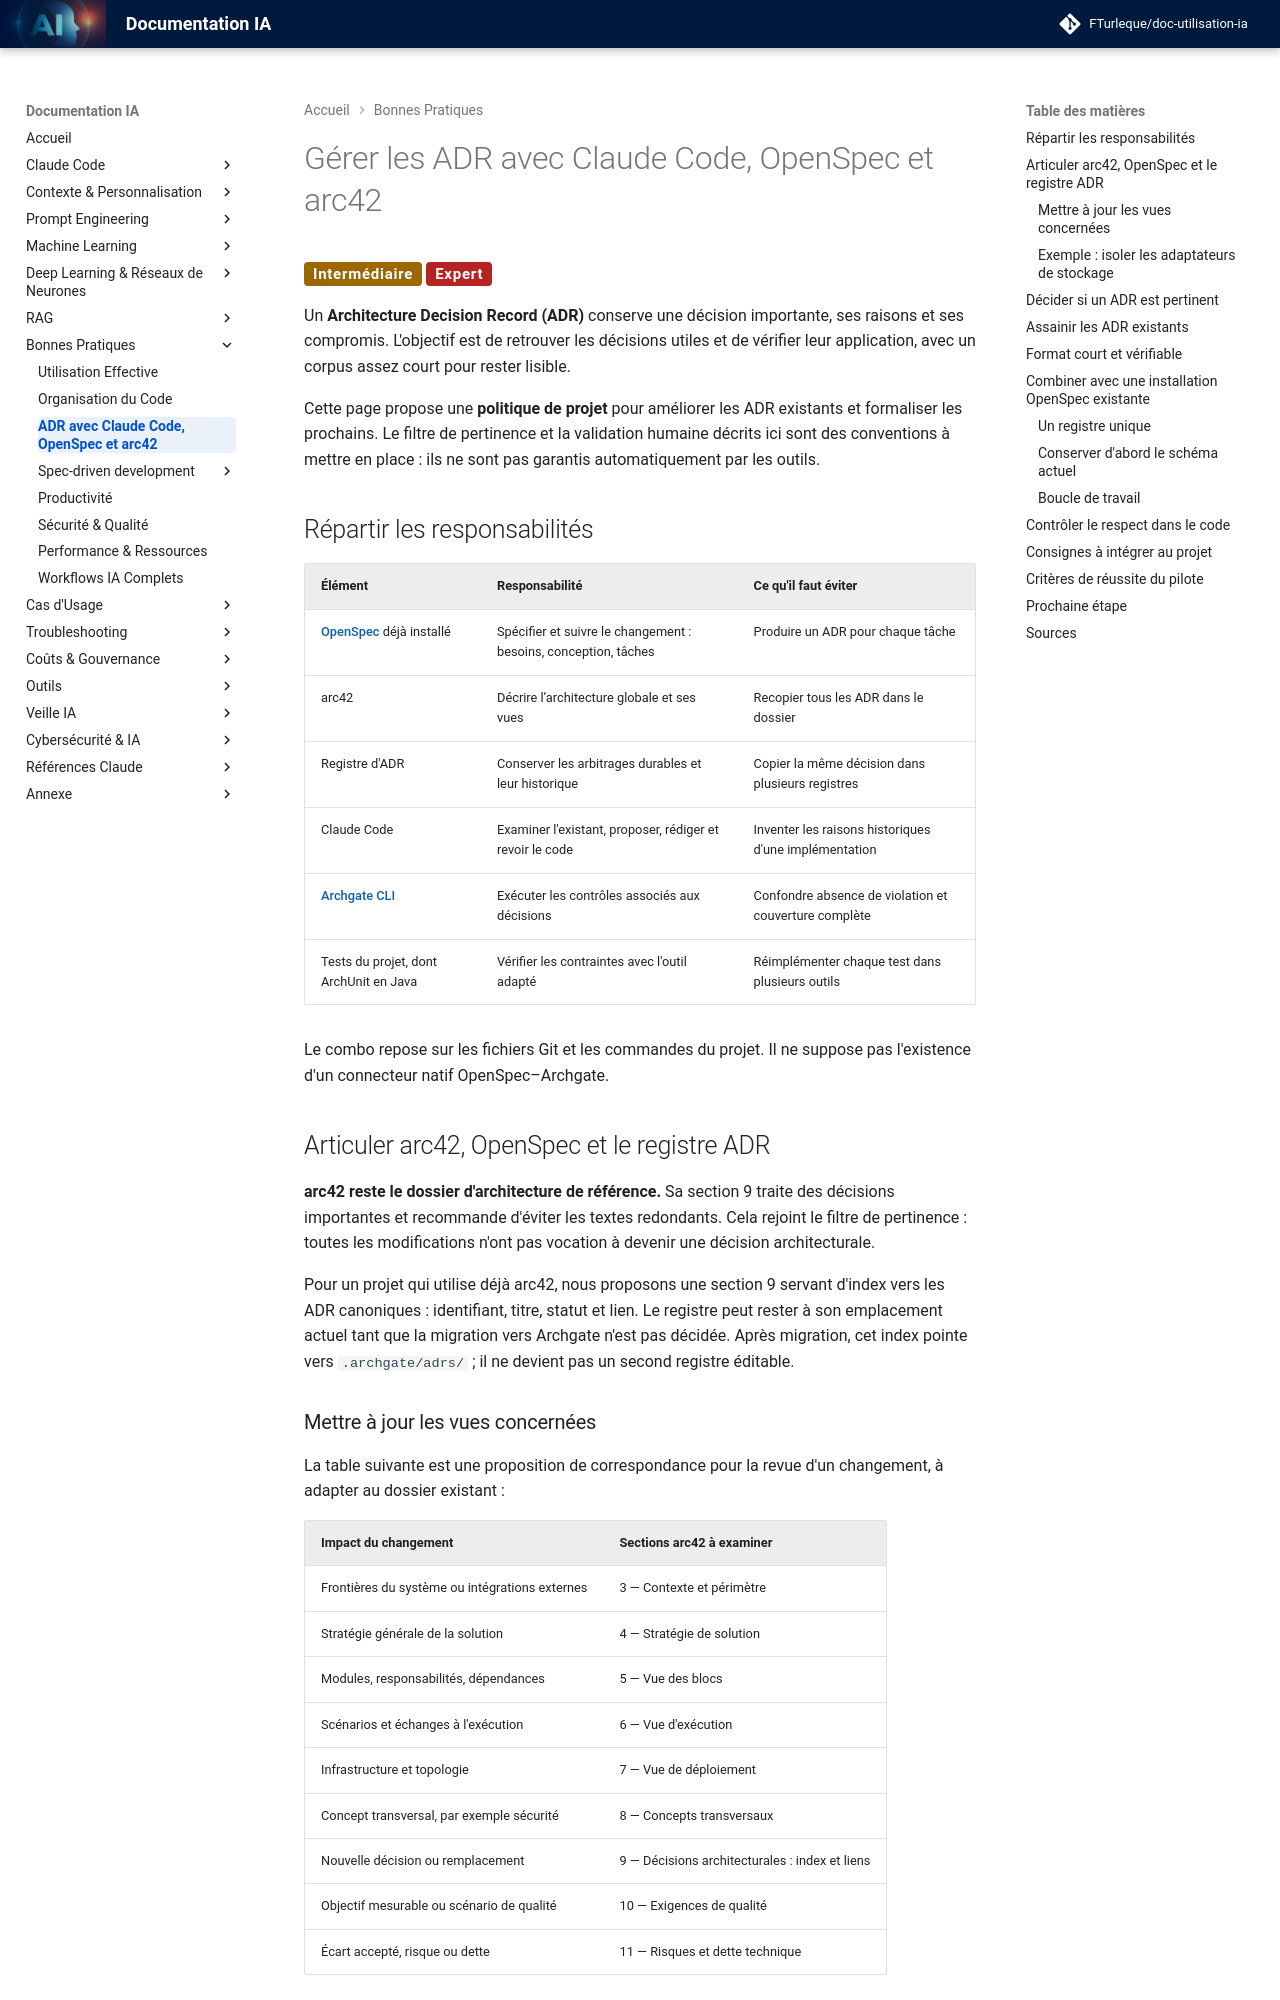

repository: FTurleque/doc-utilisation-ia · page: chapitre-9-bonnes-pratiques/adr-claude/index.html · generator: mkdocs

# Gérer les ADR avec Claude Code, OpenSpec et arc42

<span class="badge-intermediate">Intermédiaire</span> <span class="badge-expert">Expert</span>

Un **Architecture Decision Record (ADR)** conserve une décision importante, ses raisons et ses compromis. L'objectif est de retrouver les décisions utiles et de vérifier leur application, avec un corpus assez court pour rester lisible.

Cette page propose une **politique de projet** pour améliorer les ADR existants et formaliser les prochains. Le filtre de pertinence et la validation humaine décrits ici sont des conventions à mettre en place : ils ne sont pas garantis automatiquement par les outils.

## Répartir les responsabilités

| Élément | Responsabilité | Ce qu'il faut éviter |
|---|---|---|
| [OpenSpec](../chapitre-13-outils-economies/openspec.md) déjà installé | Spécifier et suivre le changement : besoins, conception, tâches | Produire un ADR pour chaque tâche |
| arc42 | Décrire l’architecture globale et ses vues | Recopier tous les ADR dans le dossier |
| Registre d'ADR | Conserver les arbitrages durables et leur historique | Copier la même décision dans plusieurs registres |
| Claude Code | Examiner l'existant, proposer, rédiger et revoir le code | Inventer les raisons historiques d'une implémentation |
| [Archgate CLI](../chapitre-13-outils-economies/archgate.md) | Exécuter les contrôles associés aux décisions | Confondre absence de violation et couverture complète |
| Tests du projet, dont ArchUnit en Java | Vérifier les contraintes avec l'outil adapté | Réimplémenter chaque test dans plusieurs outils |

Le combo repose sur les fichiers Git et les commandes du projet. Il ne suppose pas l'existence d'un connecteur natif OpenSpec–Archgate.

## Articuler arc42, OpenSpec et le registre ADR

**arc42 reste le dossier d'architecture de référence.** Sa section 9 traite des décisions importantes et recommande d'éviter les textes redondants. Cela rejoint le filtre de pertinence : toutes les modifications n'ont pas vocation à devenir une décision architecturale.

Pour un projet qui utilise déjà arc42, nous proposons une section 9 servant d'index vers les ADR canoniques : identifiant, titre, statut et lien. Le registre peut rester à son emplacement actuel tant que la migration vers Archgate n'est pas décidée. Après migration, cet index pointe vers `.archgate/adrs/` ; il ne devient pas un second registre éditable.

### Mettre à jour les vues concernées

La table suivante est une proposition de correspondance pour la revue d'un changement, à adapter au dossier existant :

| Impact du changement | Sections arc42 à examiner |
|---|---|
| Frontières du système ou intégrations externes | 3 — Contexte et périmètre |
| Stratégie générale de la solution | 4 — Stratégie de solution |
| Modules, responsabilités, dépendances | 5 — Vue des blocs |
| Scénarios et échanges à l'exécution | 6 — Vue d'exécution |
| Infrastructure et topologie | 7 — Vue de déploiement |
| Concept transversal, par exemple sécurité | 8 — Concepts transversaux |
| Nouvelle décision ou remplacement | 9 — Décisions architecturales : index et liens |
| Objectif mesurable ou scénario de qualité | 10 — Exigences de qualité |
| Écart accepté, risque ou dette | 11 — Risques et dette technique |

Ne pas réécrire les douze sections à chaque tâche. Dans la revue OpenSpec, noter les sections affectées ou l'absence d'impact documentaire. Une mise à jour d'une vue arc42 peut être nécessaire sans justifier un nouvel ADR.
